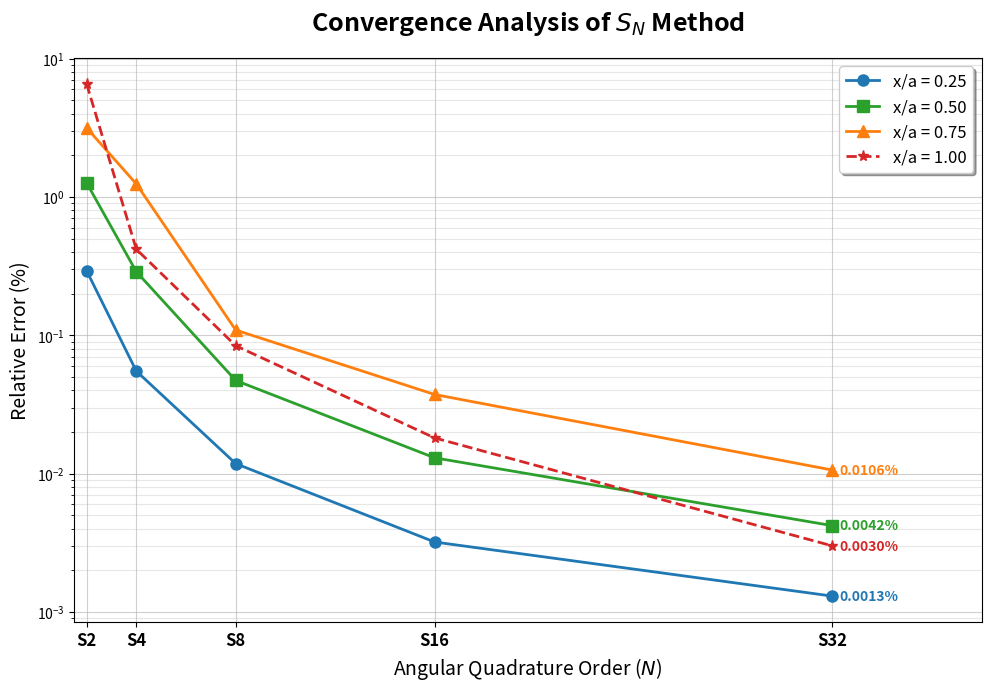

Reproduce this figure in Python.
import matplotlib.pyplot as plt
import numpy as np

def plot_sn_all_errors():
    # ==============================
    # 1. 数据准备
    # ==============================
    n_values = np.array([2, 4, 8, 16, 32])
    
    # 整理数据：每一行代表一个N，每一列代表一个位置 (0.25, 0.50, 0.75, 1.00)
    # 数据来源：你提供的运行日志
    errors_data = {
        'x/a = 0.25': [0.2932, 0.0551, 0.0118, 0.0032, 0.0013],
        'x/a = 0.50': [1.2666, 0.2883, 0.0471, 0.0130, 0.0042],
        'x/a = 0.75': [3.1625, 1.2431, 0.1091, 0.0373, 0.0106],
        'x/a = 1.00': [6.5893, 0.4192, 0.0840, 0.0181, 0.0030]
    }
    
    # 定义样式：颜色和标记
    styles = {
        'x/a = 0.25': {'color': '#1f77b4', 'marker': 'o', 'linestyle': '-'},  # 蓝
        'x/a = 0.50': {'color': '#2ca02c', 'marker': 's', 'linestyle': '-'},  # 绿
        'x/a = 0.75': {'color': '#ff7f0e', 'marker': '^', 'linestyle': '-'},  # 橙
        'x/a = 1.00': {'color': '#d62728', 'marker': '*', 'linestyle': '--'}  # 红 (边界)
    }

    # ==============================
    # 2. 绘图设置
    # ==============================
    fig, ax = plt.subplots(figsize=(10, 7), dpi=120) # 稍微大一点，PPT更清晰
    
    # 3. 循环绘制四条线
    for label, data in errors_data.items():
        style = styles[label]
        ax.plot(n_values, data, label=label, 
                color=style['color'], 
                marker=style['marker'], 
                linestyle=style['linestyle'],
                linewidth=2, markersize=8)
        
        # 标注 S32 的最终精度值
        final_val = data[-1]
        ax.annotate(f'{final_val:.4f}%', 
                    (32, final_val), 
                    textcoords="offset points", 
                    xytext=(5, 0), 
                    ha='left', va='center', fontsize=10, color=style['color'], fontweight='bold')

    # 4. 坐标轴设置 (关键：对数坐标)
    ax.set_yscale('log')
    
    ax.set_xticks(n_values)
    ax.set_xticklabels([f'S{n}' for n in n_values], fontsize=12, fontweight='bold')
    
    # 设置范围，留出一点空间给文字
    ax.set_xlim(1.5, 38)
    
    # 5. 标签与标题
    ax.set_xlabel(r'Angular Quadrature Order ($N$)', fontsize=14)
    ax.set_ylabel(r'Relative Error (%)', fontsize=14)
    ax.set_title(r'Convergence Analysis of $S_N$ Method', fontsize=18, fontweight='bold', pad=20)
    
    # 6. 网格与图例
    ax.grid(True, which="both", ls="-", alpha=0.3)
    ax.grid(True, which="major", ls="-", alpha=0.6)
    
    ax.legend(fontsize=12, loc='upper right', frameon=True, shadow=True)
    

    plt.tight_layout()
    plt.show()

if __name__ == "__main__":
    plot_sn_all_errors()
